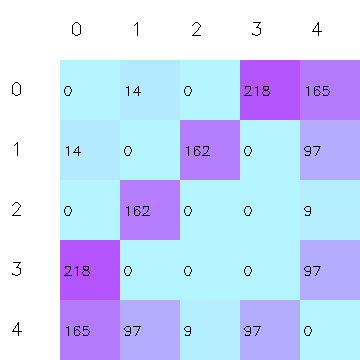

Data behind this chart, as committed beside it:
image, vista_a.jpg, vista_b.jpg, vista_c.jpg, vista_d.jpg, vista_e.jpg
vista_a.jpg, 0, 14, 0, 218, 165
vista_b.jpg, 14, 0, 162, 0, 97
vista_c.jpg, 0, 162, 0, 0, 9
vista_d.jpg, 218, 0, 0, 0, 97
vista_e.jpg, 165, 97, 9, 97, 0
